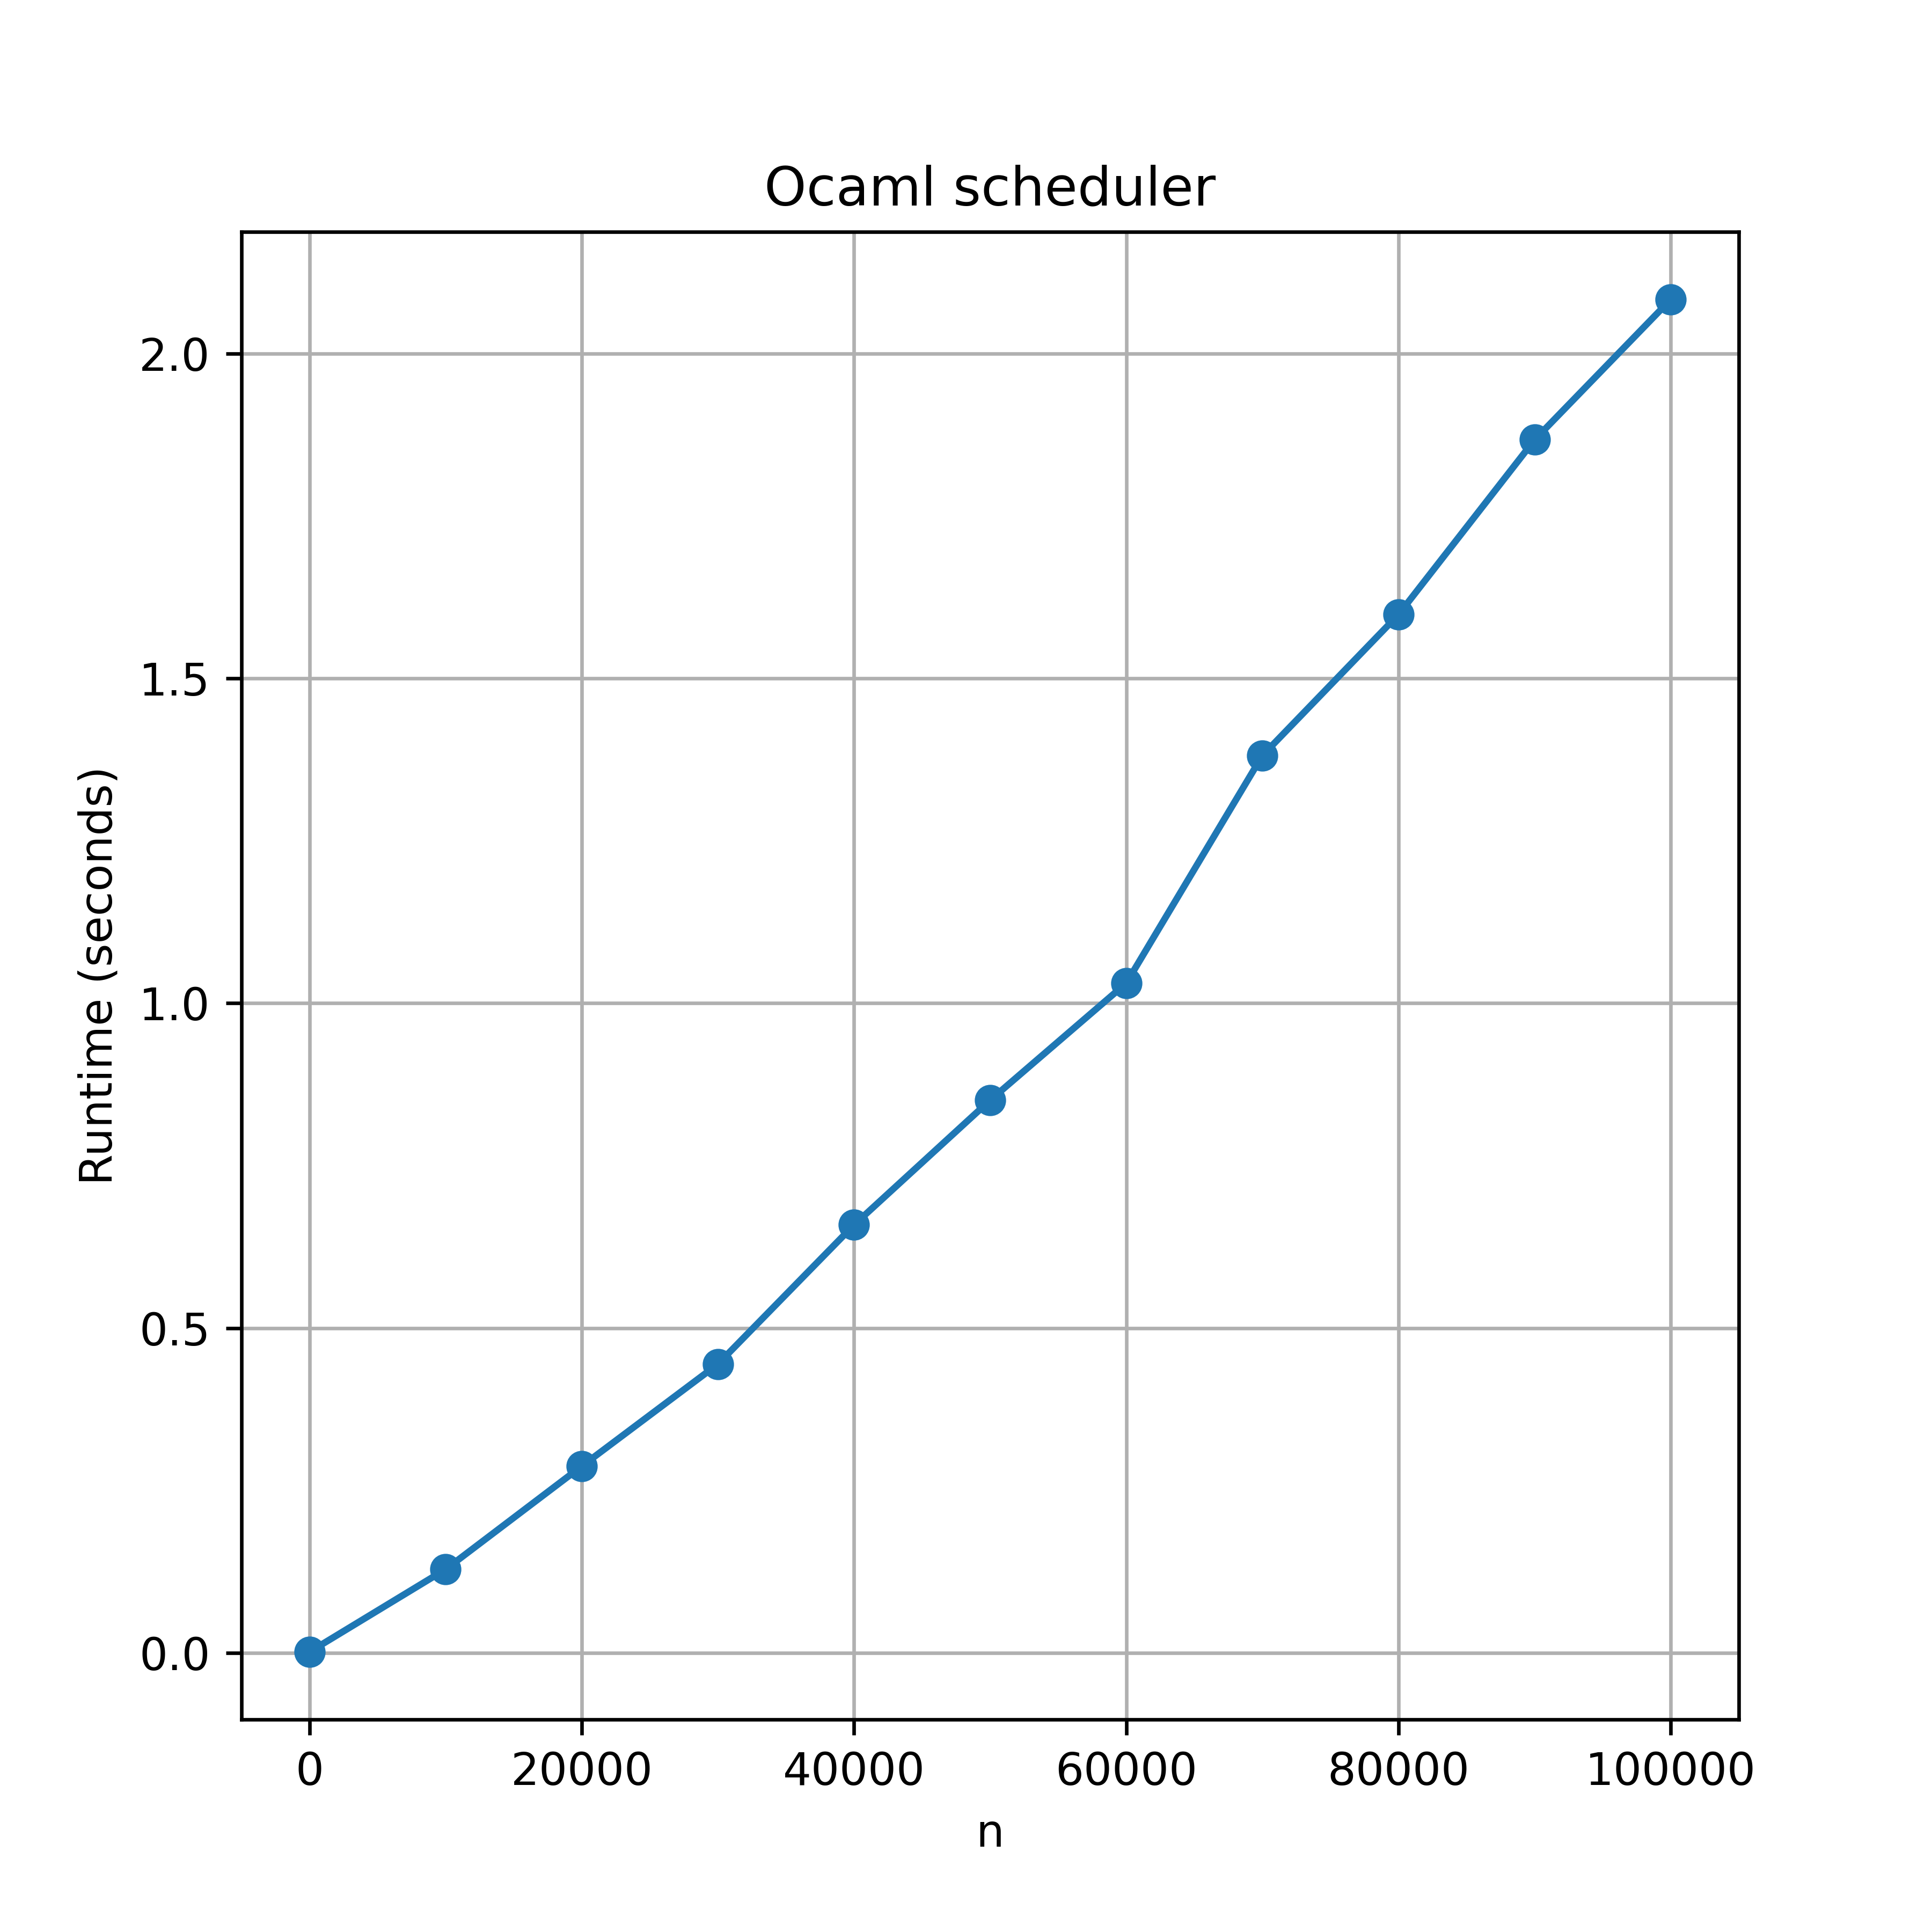

The file beside this chart, header and first rows:
command, mean, stddev, median, user, system, min, max, parameter_IN
./main 0, 0.001714, 0.0007898, 0.002175, 0.0004604, 0.001064, 0.0004699, 0.002951, 0
./main 10000, 0.1288, 0.00271, 0.1299, 0.09925, 0.02911, 0.1242, 0.1327, 10000
./main 20000, 0.2876, 0.008347, 0.2907, 0.2289, 0.05786, 0.2752, 0.298, 20000
./main 30000, 0.4446, 0.0121, 0.4491, 0.3803, 0.06326, 0.4258, 0.4562, 30000
./main 40000, 0.6589, 0.01956, 0.6543, 0.5427, 0.1148, 0.6364, 0.6885, 40000
./main 50000, 0.8508, 0.02523, 0.8447, 0.7272, 0.1216, 0.8218, 0.9049, 50000
./main 60000, 1.031, 0.01374, 1.031, 0.8976, 0.1316, 1.01, 1.055, 60000
./main 70000, 1.381, 0.03749, 1.375, 1.141, 0.2374, 1.352, 1.478, 70000
./main 80000, 1.598, 0.02165, 1.593, 1.337, 0.2584, 1.58, 1.652, 80000
./main 90000, 1.867, 0.06998, 1.848, 1.598, 0.2652, 1.823, 2.057, 90000
./main 100000, 2.083, 0.02138, 2.071, 1.8, 0.2799, 2.066, 2.129, 100000
